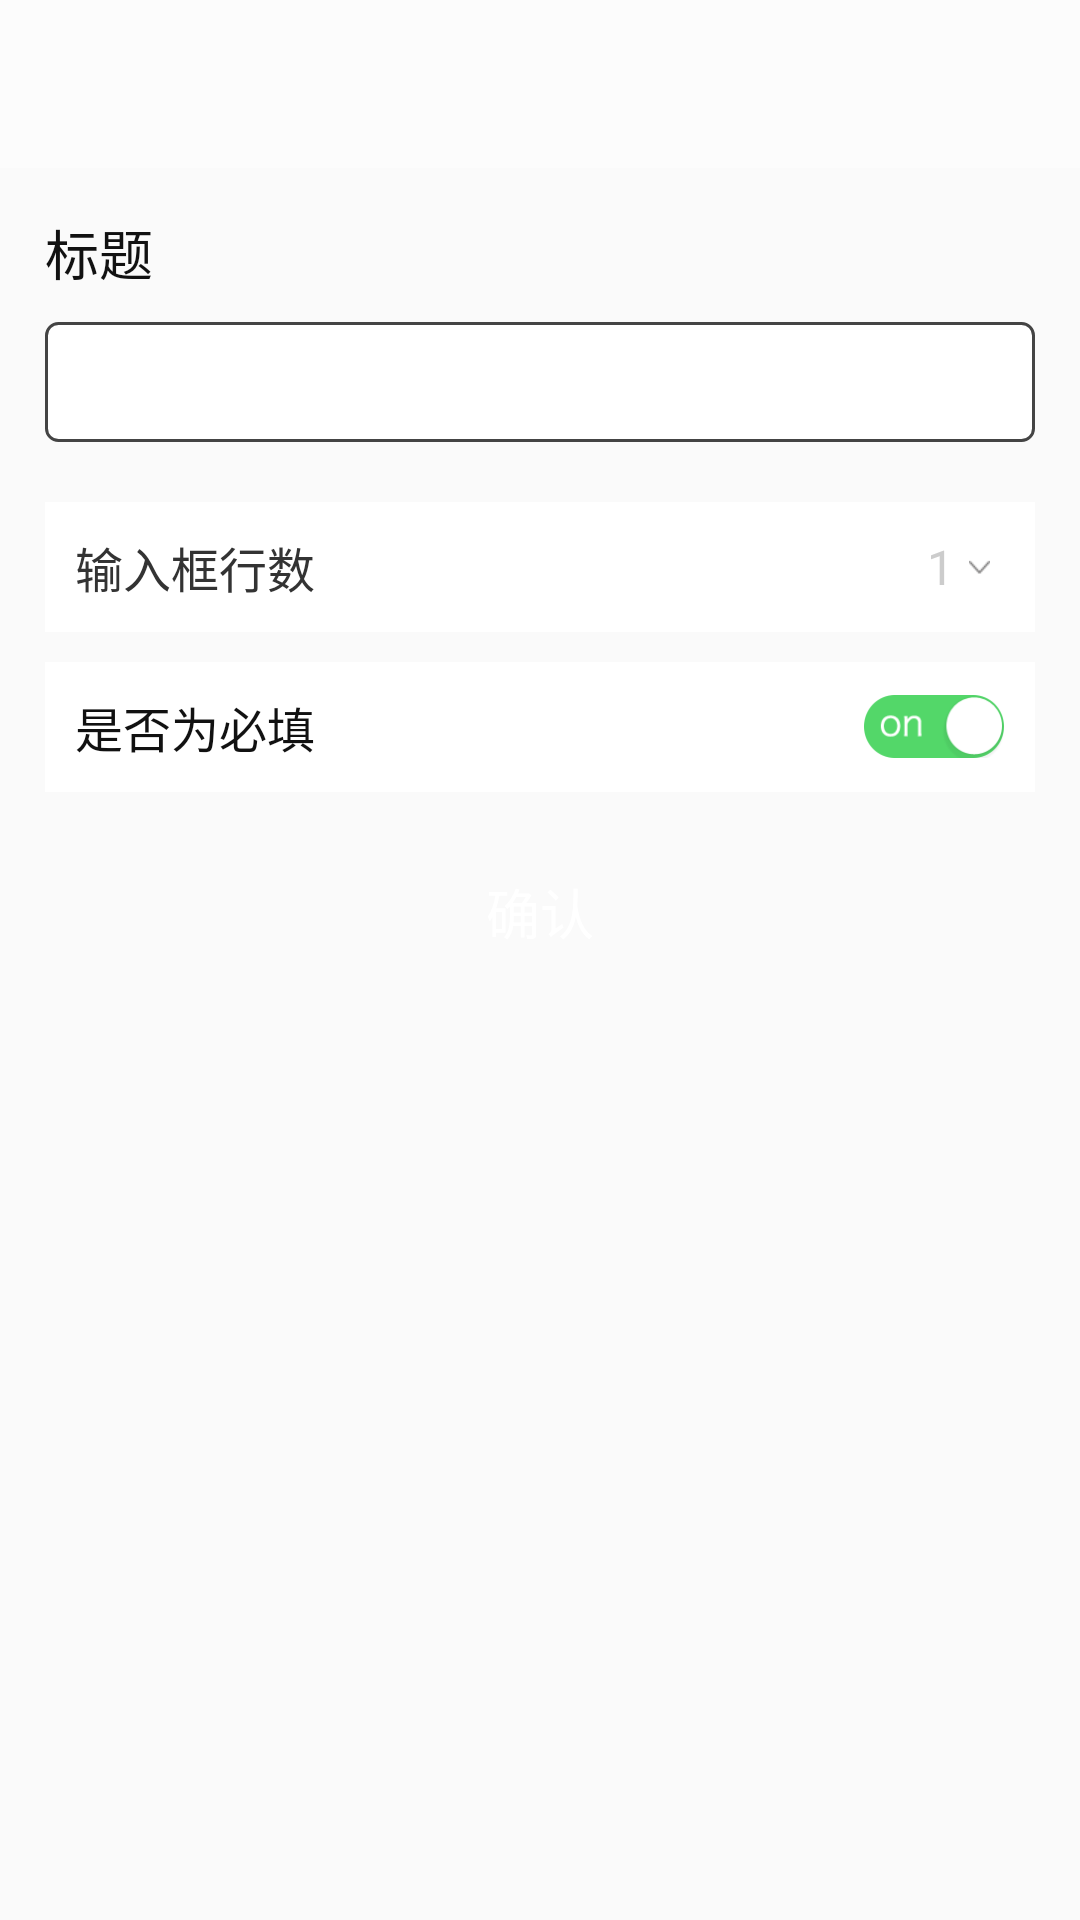

Produce the Android XML layout that renders to this screen, including the resource entries it uses.
<!-- AndroidManifest.xml: application theme Theme.AppCompat.Light.NoActionBar -->
<!-- res/layout/activity_create_blank_layout.xml -->
<?xml version="1.0" encoding="utf-8"?>
<LinearLayout xmlns:android="http://schemas.android.com/apk/res/android"
    android:layout_width="match_parent"
    android:layout_height="match_parent"
    android:orientation="vertical">

    <include layout="@layout/toolbar"/>

    <LinearLayout
        android:layout_width="match_parent"
        android:layout_height="wrap_content"
        android:orientation="vertical"
        android:padding="15dp">

        <TextView
            android:layout_width="wrap_content"
            android:layout_height="wrap_content"
            android:textSize="18sp"
            android:textColor="#111111"
            android:text="标题"/>

        <EditText
            android:id="@+id/acbl_et_title"
            android:layout_width="match_parent"
            android:layout_height="40dp"
            android:textSize="18sp"
            android:textColor="#333333"
            android:background="@drawable/edittext_round_bg"
            android:gravity="center_vertical"
            android:singleLine="true"
            android:padding="3dp"
            android:layout_marginTop="10dp"
            android:layout_marginBottom="10dp"/>


        <LinearLayout
            android:layout_width="match_parent"
            android:layout_height="wrap_content"
            android:orientation="horizontal"
            android:gravity="center_vertical"
            android:background="#FFFFFF"
            android:padding="10dp"
            android:layout_marginTop="10dp">

            <TextView
                android:layout_width="0dp"
                android:layout_height="wrap_content"
                android:layout_weight="1.0"
                android:text="输入框行数"
                android:textSize="16sp"
                android:textColor="#333333"/>

            <TextView
                android:id="@+id/acbl_tv_lines"
                android:paddingRight="5dp"
                android:layout_width="wrap_content"
                android:layout_height="wrap_content"
                android:gravity="center"
                android:text="1"
                android:textSize="16sp"
                android:textColor="#CCCCCC"
                android:drawablePadding="5dp"
                android:drawableRight="@drawable/icon_select_arraw"/>

        </LinearLayout>

        <LinearLayout
            android:layout_width="match_parent"
            android:layout_height="wrap_content"
            android:orientation="horizontal"
            android:gravity="center_vertical"
            android:background="#FFFFFF"
            android:padding="10dp"
            android:layout_marginTop="10dp">

            <TextView
                android:layout_width="0dp"
                android:layout_height="wrap_content"
                android:layout_weight="1.0"
                android:text="是否为必填"
                android:textSize="16sp"
                android:textColor="#111111"/>

            <CheckBox
                android:id="@+id/acbl_cb_must"
                android:layout_width="47dp"
                android:layout_height="21dp"
                android:background="@drawable/switch_loadimg_selector"
                android:button="@null"
                android:checked="true"/>

        </LinearLayout>

        <TextView
            android:id="@+id/acbl_tv_create"
            android:layout_width="match_parent"
            android:layout_height="40dp"
            android:text="确认"
            android:textSize="18sp"
            android:textColor="#FFFFFF"
            android:layout_gravity="center_horizontal"
            android:gravity="center"
            android:background="@drawable/submit_round_bg"
            android:enabled="true"
            android:layout_marginTop="20dp"/>

    </LinearLayout>

</LinearLayout>
<!-- res/layout/toolbar.xml (included above) -->
<?xml version="1.0" encoding="utf-8"?>
<android.support.design.widget.AppBarLayout xmlns:android="http://schemas.android.com/apk/res/android"
    xmlns:app="http://schemas.android.com/apk/res-auto"
    android:layout_width="match_parent"
    android:layout_height="wrap_content"
    android:background="#5fff"
    app:layout_collapseMode="pin"
    app:layout_scrollFlags="scroll|enterAlways"
    android:id="@+id/appbar">
    

    <android.support.v7.widget.Toolbar xmlns:android="http://schemas.android.com/apk/res/android"
        android:id="@+id/toolbar"
        android:layout_width="match_parent"
        android:layout_height="?attr/actionBarSize"
        android:elevation="6dp">
        

        <TextView
            android:id="@+id/toolbar_title"
            style="@style/TextAppearance.AppCompat.Widget.ActionBar.Title"
            android:layout_width="wrap_content"
            android:layout_height="wrap_content"
            android:layout_gravity="center"
            android:textColor="#444444"
            android:textSize="18sp" />

    </android.support.v7.widget.Toolbar>
</android.support.design.widget.AppBarLayout>
<!-- resources referenced by this layout -->
<resources>
  <!-- drawable edittext_round_bg (drawable) -->
  <?xml version="1.0" encoding="utf-8"?>
  <shape xmlns:android="http://schemas.android.com/apk/res/android"
      android:shape="rectangle">
  
      <stroke
          android:width="1dp"
          android:color="#444444" />
      <solid android:color="#FFFFFF"/>
      <corners android:radius="4dp" />
  
  </shape>
  <!-- drawable icon_select_arraw: png bitmap (drawable-xhdpi, 409 bytes) -->
  <!-- drawable submit_round_bg (drawable) -->
  <?xml version="1.0" encoding="utf-8"?>
  <selector xmlns:android="http://schemas.android.com/apk/res/android">
  
      <item android:state_enabled="false">
          <shape android:shape="rectangle">
              <corners android:radius="4dp" />
          </shape>
          <color android:color="#FF7E1E"/>
      </item>
  
      <item android:state_enabled="true">
          <shape android:shape="rectangle">
              <corners android:radius="4dp" />
          </shape>
          <color android:color="#55FF7E1E"/>
      </item>
  
      <item android:state_pressed="true">
          <shape android:shape="rectangle">
              <corners android:radius="4dp" />
          </shape>
          <color android:color="#55FF7E1E"/>
      </item>
  
  </selector>
  <!-- drawable switch_loadimg_selector (drawable) -->
  <?xml version="1.0" encoding="utf-8"?>
  <selector xmlns:android="http://schemas.android.com/apk/res/android">
  	<item android:state_checked="true" android:drawable="@drawable/img_open_off" />
  	<item android:state_checked="false" android:drawable="@drawable/img_open_on" />
  </selector>
  <style name="AppTheme.AppBarOverlay" parent="ThemeOverlay.AppCompat.ActionBar" />
  <style name="AppTheme.PopupOverlay" parent="ThemeOverlay.AppCompat.Light" />
  <!-- drawable img_open_off: png bitmap (drawable-xhdpi, 4470 bytes) -->
  <!-- drawable img_open_on: png bitmap (drawable-xhdpi, 4158 bytes) -->
</resources>
